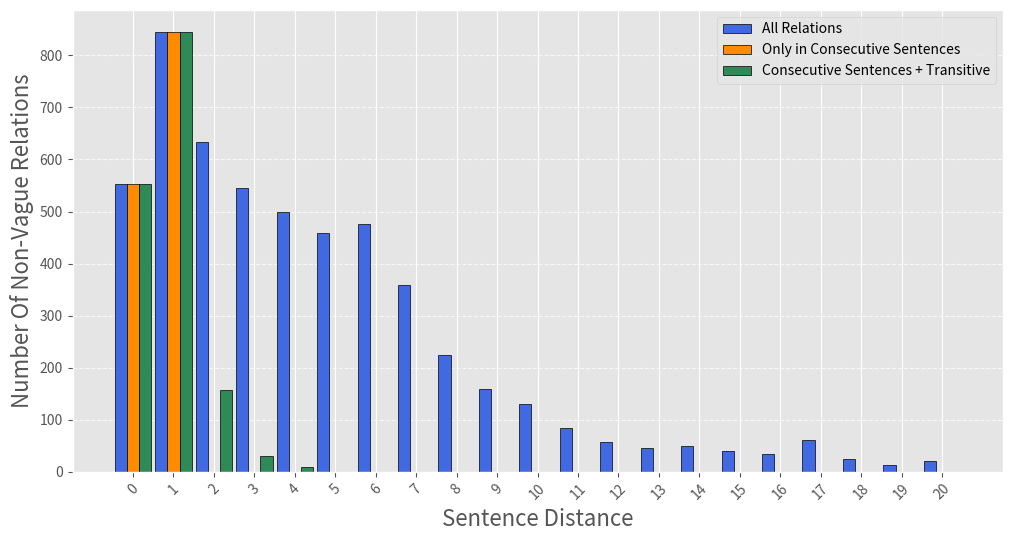

Source code (Python):
import matplotlib.pyplot as plt
from collections import Counter

# Define the three data sets
counter1 = Counter({1: 845, 2: 634, 0: 552, 3: 546, 4: 500, 6: 476, 5: 459, 7: 358, 8: 224, 9: 159,
                    10: 130, 11: 84, 17: 62, 12: 57, 14: 50, 13: 46, 15: 41, 16: 35, 18: 24, 20: 20, 19: 13})
counter2 = Counter({1: 845, 0: 552})
counter3 = Counter({1: 845, 0: 552, 2: 157, 3: 30, 4: 9})

# Get all unique keys sorted
all_keys = sorted(set(counter1.keys()).union(set(counter2.keys())).union(set(counter3.keys())))

# Extract values, setting missing keys to 0
values1 = [counter1.get(k, 0) for k in all_keys]
values2 = [counter2.get(k, 0) for k in all_keys]
values3 = [counter3.get(k, 0) for k in all_keys]

# Define bar width
bar_width = 0.3
x = range(len(all_keys))

# Apply style
plt.style.use('ggplot')

# Create the bar chart
plt.figure(figsize=(12, 6))
plt.bar(x, values1, width=bar_width, color='royalblue', edgecolor='black', label="All Relations", align='center')
plt.bar([i + bar_width for i in x], values2, width=bar_width, color='darkorange', edgecolor='black', label="Only in Consecutive Sentences", align='center')
plt.bar([i + 2 * bar_width for i in x], values3, width=bar_width, color='seagreen', edgecolor='black', label="Consecutive Sentences + Transitive", align='center')

# Labels and title
plt.xlabel("Sentence Distance", fontsize=16)
plt.ylabel("Number Of Non-Vague Relations", fontsize=16)
# plt.title("NarrativeTime Relations Distance", fontsize=14)

# Ensure all keys are shown on x-axis
plt.xticks([i + bar_width for i in x], all_keys, fontsize=10, rotation=45)

# Show legend
plt.legend()

# Show grid for better readability
plt.grid(axis='y', linestyle='--', alpha=0.7)

# Display the plot
plt.show()
